Image classification data set "semi-conductor-image-classification-first" (Natsukashii/Datasets on GitHub). Class labels (2): bad 1, good semiconductor.

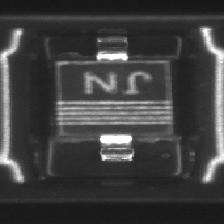
Label: bad 1

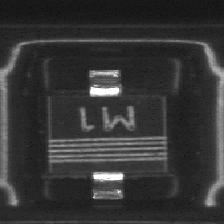
Label: good semiconductor

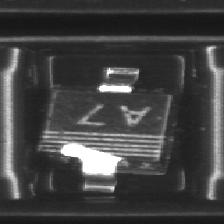
Label: bad 1

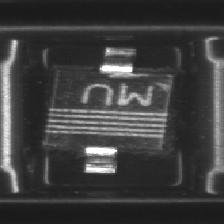
Label: bad 1

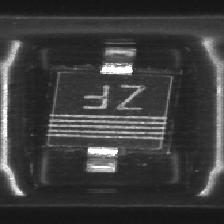
Label: good semiconductor

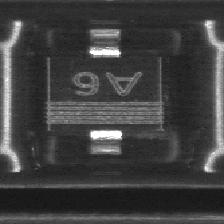
Label: good semiconductor
